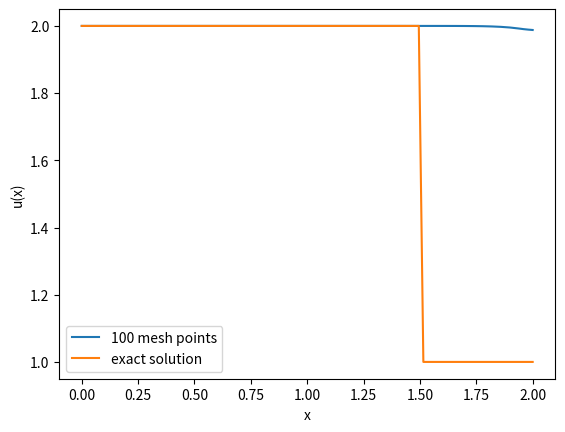

Python code for this plot:
import numpy as np
import matplotlib.pyplot as plt

tend = 1


def initial_values(x):
    return 2*(x<=0.5)+1*(x>0.5)
    #return np.sin(4*np.pi*x)

def initial_values_average(x, dx):
    left = x <= 0.5-dx / 2
    middle = (x > 0.5-dx / 2) * (x <= 0.5 + dx / 2)
    right = (x > 0.5 + dx / 2)

    return (2) * left + (-1) * x / dx * middle + 1 * right


def minmod(a, b):
    return (np.sign(a)+np.sign(b))/2.0*np.minimum(np.abs(a), np.abs(b))

def maxmod(a,b):
    return (np.sign(a)+np.sign(b))/2.0*np.maximum(np.abs(a), np.abs(b))

def superbee(a,b):
    return maxmod(minmod(2 * a, b), minmod(a, 2 * b))

def mc(a,b):
    return np.maximum(0, np.sign(a) * np.minimum(np.abs(2*a), np.minimum(np.abs((a+b)/2), np.abs(2*b))))

def average(x, func, dx):
    # 1/dx*(dx/2*func(x-dx)+dx/2*func(x))
    # midpoint rule
    return (func(x-dx/2)+func(x+dx/2))/2
    # left point rule
    #return 1 / dx * (dx / 2 * func(x - dx) + dx / 2 * func(x))


def f(x):
    return x


def u_exact(x):
    t = tend
    return initial_values(x - t)


mesh_sizes = np.array([100])
err_l1 = np.zeros(n := len(mesh_sizes))
err_l2 = np.zeros(n)
err_linf = np.zeros(n)
numerical_solutions = []

# number of decimals for reporting values
precision = 4

def apply_dirichlet_bc(u):
    u[0] = u[1]
    u[-1] = u[-2]
    return u

def reconstruction(u_avg, dx, limiter_sigma):
    #neumann boundaries
    u_left = np.concatenate(([u_avg[0]], u_avg))
    u_right = np.concatenate((u_avg, [u_avg[-1]]))

    #periodic boundaries
    # u_left = np.concatenate(([u_avg[-1]], u_avg))
    # u_right = np.concatenate((u_avg, [u_avg[0]])) 
    right_diff = u_right[1:] - u_right[:-1]
    left_diff = u_left[1:] - u_left[:-1]
    sigma_j = limiter_sigma(right_diff,left_diff, dx)
    u_j_plus_half_minus = u_avg + sigma_j * dx / 2
    u_j_plus_half_plus = u_avg[1:] - sigma_j[1:] * dx / 2
    #cut off last of u_j_plus_half_minus
    return u_j_plus_half_minus[:-1], u_j_plus_half_plus

def godunov_flux(u_left, u_right):
    #u_left = np.concatenate(([u[-1]], u))
    # u_right =np.concatenate((u, [u[0]]))
    is_smaller = (u_left <= u_right)
    return is_smaller*f(u_left)+(1-is_smaller)*f(u_right)
    #return f(u_left)

def minmod(a):
    # if not all entries have the same sign, return 0
    minmod_condition = np.logical_or(np.all(a>0, axis=1), np.all(a<0, axis=1))
    return np.min(np.abs(a), axis = 1)*(minmod_condition)

def sigma_minmod(right_diff, left_diff, dx):
    data = np.concatenate((right_diff[:, None], left_diff[:, None]),axis=1)/dx
    return minmod(data)

def sigma_van_leer(right_diff, left_diff, dx):
    divbyzero = (left_diff==0)
    left_diff[divbyzero] = 1
    r = (1-divbyzero)*right_diff/left_diff
    return (r+np.abs(r))/(1+np.abs(r))


def sigma_j(u_j_minus, u_j, u_j_plus, dx):
    return minmod(np.array([(u_j_plus - u_j) / dx, (u_j - u_j_minus) / dx]))


def sigma(u, dx):
    # boundary
    u_left = np.concatenate(([u[0]], u[:-1]))
    u_middle = u
    u_right = np.concatenate((u[1:], [u[-1]]))

    return np.array(
        [sigma_j(u_j_minus, u_j, u_j_plus, dx) for u_j_minus, u_j, u_j_plus in zip(u_left, u_middle, u_right)])

def rusanov_flux(u_left, u_right):
    f_prime = lambda x: np.ones_like(x)
    return (f(u_left) + f(u_right)) / 2 - np.max([np.abs(f_prime(u_left)), np.abs(f_prime(u_right))]) / 2 * (
                u_right - u_left)

for i, N in enumerate(mesh_sizes):
    dx = 1 / N
    # choosing dt according to CFL condition
    dt = 1 / (2 * N)  # <= 1/(2N)

    x = np.linspace(0, 2, N)
    # Initial values:
    #u = initial_values_average(x, dx)
    u=average(x, initial_values, dx)
    for _ in range(int(tend / dt)):
        u = apply_dirichlet_bc(u)

        u_j_plus_half_minus, u_j_plus_half_plus = reconstruction(u, dx, sigma_minmod)
        F_j_plus_half = rusanov_flux(u_j_plus_half_minus, u_j_plus_half_plus)#godunov_flux(u_j_plus_half_minus, u_j_plus_half_plus)

        F_j_diff = F_j_plus_half[1:] - F_j_plus_half[0:-1]
        u[1:-1] = u[1:-1]  - dt / dx * F_j_diff

    numerical_solutions.append(u)
    err_l1[i] = np.sum(np.abs(u - u_exact(x))) * dx
    err_l2[i] = np.sqrt(np.sum((np.abs(u - u_exact(x))) ** 2) * dx)
    err_linf[i] = np.max(np.abs(u - u_exact(x)))

# print only one numerical solution with exact solution

index = 0
plt.plot(np.linspace(0, 2, mesh_sizes[index]), numerical_solutions[index], '-',
         label=f"{mesh_sizes[index]} mesh points")
plt.plot(x := np.linspace(0, 2, mesh_sizes[-1]), u_exact(x), label="exact solution")
plt.xlabel("x")
plt.ylabel("u(x)")
plt.legend()
plt.show()
